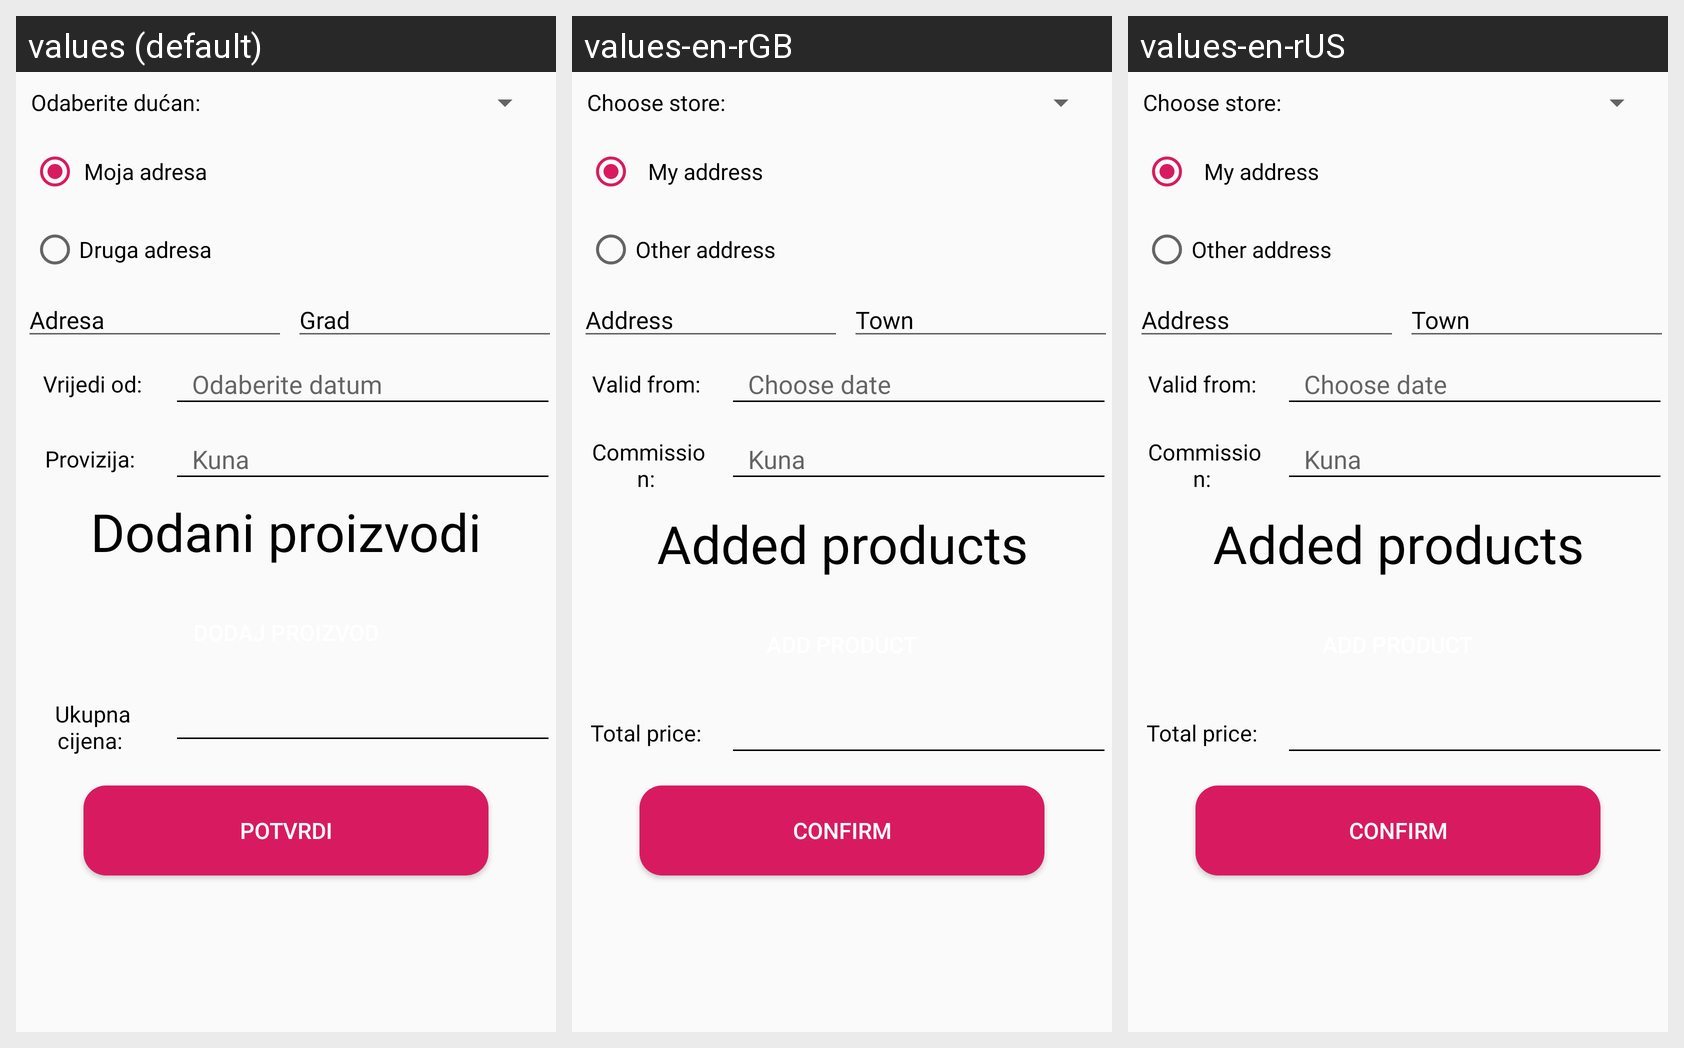

The Android screen above is rendered under several locales of the same app. Produce the string resources it draws, with the default and per-locale values.
Android screen res/layout/fragment_create_new_grocerylist.xml rendered under 3 locales, left to right: values (default), values-en-rGB, values-en-rUS. Device: Nexus 5 (rendered at 1080×1920; each locale shown at half size, 540×960, under a caption strip naming it); theme AppTheme.NoActionBar.
Strings drawn on this screen, with the default value and each locale's value (text and hints the layout hard-codes, and strings that could not be matched under every locale, appear in the picture but are not listed):

pickStoreSemicolon
  values: Odaberite dućan: 
  values-en-rGB: Choose store: 
  values-en-rUS: Choose store: 

myAddress
  values: Moja adresa
  values-en-rGB: My address
  values-en-rUS: My address

otherAddress
  values: Druga adresa
  values-en-rGB: Other address
  values-en-rUS: Other address

address
  values: Adresa
  values-en-rGB: Address
  values-en-rUS: Address

city
  values: Grad
  values-en-rGB: Town
  values-en-rUS: Town

validFromSemicolon
  values: Vrijedi od:
  values-en-rGB: Valid from: 
  values-en-rUS: Valid from: 

pickDate
  values: Odaberite datum
  values-en-rGB: Choose date
  values-en-rUS: Choose date

commissionSemicolon
  values: Provizija: 
  values-en-rGB: Commission: 
  values-en-rUS: Commission: 

croatianKuna
  values: Kuna
  values-en-rGB: Kuna
  values-en-rUS: Kuna

addedProducts
  values: Dodani proizvodi
  values-en-rGB: Added products
  values-en-rUS: Added products

totalPriceSemicolon
  values: Ukupna cijena: 
  values-en-rGB: Total price: 
  values-en-rUS: Total price: 

confirm
  values: Potvrdi
  values-en-rGB: Confirm
  values-en-rUS: Confirm
